Run: headless pygame with SDL's dummy video driver; simulated clock (each Clock.tick advances the game by its frame time, no real sleeping); random seed 0; keys injected as events and as key.get_pressed() state; mouse plan: one left click at the window centre at the start of phase 2, then a move to the lower-right quarter at the start of phase 3.
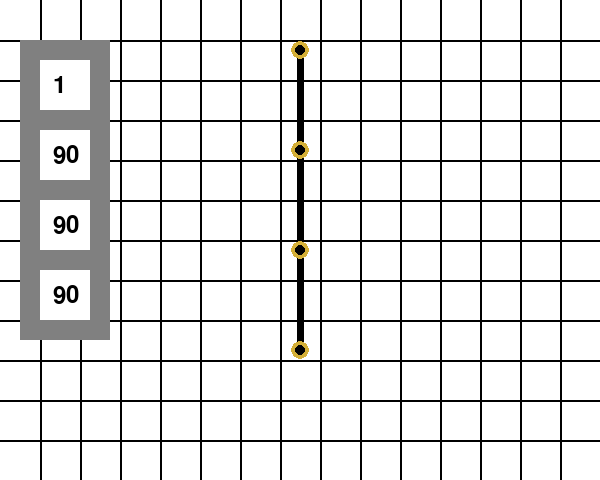
Frame 1 of 4 · flips 1–60 · no input
Frame 2 of 4 · flips 61–180 · clicked the window centre · tapped SPACE, RETURN · held RIGHT (→), D · screen unchanged from frame 1, image omitted
Frame 3 of 4 · flips 181–300 · moved the mouse to the lower-right quarter · held DOWN (↓), S · screen unchanged from frame 2, image omitted
Frame 4 of 4 · flips 301–420 · held LEFT (←), A, UP (↑), W · screen unchanged from frame 3, image omitted

The pygame program that drew these frames:

import pygame
import math

pygame.init()

#--- Constants -------------------------------------------------------------------------

# Screen Info
SCREEN_WIDTH = 600              ### pixels
SCREEN_HEIGHT = SCREEN_WIDTH * 0.8
BACKGROUND_COLOR = (255, 255, 255)

# Timing Info
FRAMERATE = 60

# Grid Info
GRID_DIMENSION = 40             ### pixels
GRID_COLOR = (0, 0, 0)
GRID_LINE_WIDTH = 2             ### pixels

# Robot Info
BASE_JOINT = (300, 350)         ### pixels

BASE_JOINT_ANGLE = math.pi/2
SECOND_JOINT_ANGLE = math.pi/2
THIRD_JOINT_ANGLE = math.pi/2

STARTING_ARM_LENGTH_ONE = 100
STARTING_ARM_LENGTH_TWO = 100
STARTING_ARM_LENGTH_THREE = 100

JOINT_NUMBERS = 4
ARM_COLOR = (0, 0, 0)
JOINT_COLOR = (212, 175, 55)
JOINT_RADIUS = 9
INNER_JOINT_RADIUS = 5
ARM_WIDTH = 7                  ### pixels

# Angle Controller
CONTROL_BACKGROUND_X = 20
CONTROL_BACKGROUND_Y = 40
BACKGROUND_WIDTH = 90
BACKGROUND_HEIGHT = 300
CONTROL_BACKGROUND_COLOR = (128,128,128)


INNER_PANEL_X = 40
INNER_PANEL_Y = 60
INNER_PANEL_DIMENSIONS = 50
INNER_PANEL_COLOR = (255,255,255)

TEXT_COLOR = (0,0,0)


#--- Robot -----------------------------------------------------------------------------------------

class Robot:
    def __init__(self):

        self.joints = [None] * JOINT_NUMBERS
        self.base_joint =   BASE_JOINT

        self.joint_angles = [
            BASE_JOINT_ANGLE,
            SECOND_JOINT_ANGLE,
            THIRD_JOINT_ANGLE,
        ]

        self.arm_lengths = [
            STARTING_ARM_LENGTH_ONE,
            STARTING_ARM_LENGTH_TWO,
            STARTING_ARM_LENGTH_THREE
        ]

        self.calculate_joint_pos()

    def calculate_joint_pos(self):

        for joints in range(JOINT_NUMBERS):
            if joints == 0:
                self.joints[joints] = (self.base_joint)
            else:
                self.joints[joints] = ((self.joints[joints-1][0] + math.cos(self.joint_angles[joints-1])*self.arm_lengths[joints-1], 
                                        self.joints[joints-1][1]- math.sin(self.joint_angles[joints-1])*self.arm_lengths[joints-1]))

    def draw_robot(self, screen):

        for arm in range(len(self.joints)-1):
            pygame.draw.line(screen, ARM_COLOR, self.joints[arm], self.joints[arm+1], ARM_WIDTH)

        for joint in range(len(self.joints)):
            pygame.draw.circle(screen, JOINT_COLOR, self.joints[joint], JOINT_RADIUS, width = 0)
            pygame.draw.circle(screen, ARM_COLOR, self.joints[joint], INNER_JOINT_RADIUS, width = 0)

    def change_angle(self, joint, angle):
        self.joint_angles[joint] -= math.radians(angle)

        self.calculate_joint_pos()

class Angle_Controller():
    def __init__(self, robot):
        self.angle_control_background = pygame.Rect(CONTROL_BACKGROUND_X, CONTROL_BACKGROUND_Y, BACKGROUND_WIDTH, BACKGROUND_HEIGHT)
        
        self.font = pygame.font.Font(None, 35)
        self.angle_speed = 1

        self.inner_panels = []
        self.angle_labels = []

        self.inner_panels.append(pygame.Rect(INNER_PANEL_X, INNER_PANEL_Y, INNER_PANEL_DIMENSIONS, INNER_PANEL_DIMENSIONS))

        for i in range(3):
            self.inner_panels.append(pygame.Rect(INNER_PANEL_X, INNER_PANEL_Y + 70*(i+1), INNER_PANEL_DIMENSIONS, INNER_PANEL_DIMENSIONS))
            angle = int(math.degrees(robot.joint_angles[i]))
            self.angle_labels.append(self.font.render(f"{angle}", True, TEXT_COLOR))



    def draw_controller(self, screen, robot):
        pygame.draw.rect(screen, CONTROL_BACKGROUND_COLOR , self.angle_control_background)

        for i in range(4):
            pygame.draw.rect(screen, INNER_PANEL_COLOR, self.inner_panels[i])

            if i == 0:
                self.speed_label = self.font.render(f"{self.angle_speed}", True, TEXT_COLOR)

                center_x, center_y = self.inner_panels[i].center
                screen.blit(self.speed_label, (center_x-12, center_y-12))
            else:
                angle = int(math.degrees(robot.joint_angles[i-1]))
                self.angle_labels[i-1] = (self.font.render(f"{angle}", True, TEXT_COLOR))

                
                center_x, center_y = self.inner_panels[i].center
                screen.blit(self.angle_labels[i-1], (center_x-12, center_y-12))

#--- World -----------------------------------------------------------------------------------------

# owns everything on the screen
class World:
    def __init__(self):
        self.robot = Robot()
        self.angle_controller = Angle_Controller(self.robot)

#--- Main Screen -----------------------------------------------------------------------------------------

# Owns the screen and display and all associated functions
class Front_Display:
    def __init__(self):

        # Sets up the main screen
        self.screen = pygame.display.set_mode((SCREEN_WIDTH, SCREEN_HEIGHT))
        pygame.display.set_caption('Robotic Arm Movement Planner')

        # Sets up the screen timing
        self.clock = pygame.time.Clock()


    # makes the background grid for the screen
    def draw_grid(self):

        # makes the rows for the grid
        for line in range(int((SCREEN_HEIGHT / GRID_DIMENSION)-1)):
            start_pos = (0, GRID_DIMENSION * (line +1))
            end_pos = (SCREEN_WIDTH, GRID_DIMENSION * (line +1) )
            pygame.draw.line(self.screen, GRID_COLOR, start_pos, end_pos, GRID_LINE_WIDTH)

        # makes the coloumns for the grid
        for line in range(int((SCREEN_WIDTH / GRID_DIMENSION)-1)):
            start_pos = (GRID_DIMENSION * (line +1), 0)
            end_pos = ( GRID_DIMENSION * (line +1), SCREEN_HEIGHT)
            pygame.draw.line(self.screen, GRID_COLOR, start_pos, end_pos, GRID_LINE_WIDTH)

    def draw_world(self, world):
        world.robot.draw_robot(self.screen)
        world.angle_controller.draw_controller(self.screen, world.robot)

#--- Application -----------------------------------------------------------------------------------------------

# Owns everything associated with the function of the main program
class Application:
    def __init__(self):
        self.display_front = Front_Display()
        self.world = World()
        self.run = True

    # Controls the framerate of the program
    def timing(self):
        self.dt = self.display_front.clock.tick(FRAMERATE) / 1000

    # processess and responds to all major user inputs
    def process_events(self):
        for event in pygame.event.get():
            if event.type == pygame.QUIT:                      
                self.run = False

            if event.type == pygame.MOUSEBUTTONDOWN:
                    for num, panel in enumerate(self.world.angle_controller.inner_panels):
                        if num == 0:
                            if panel.collidepoint(event.pos):      
                                if event.button == 1:
                                    self.world.angle_controller.angle_speed += 1
                                else:
                                    self.world.angle_controller.angle_speed += -1
                        else:
                            if panel.collidepoint(event.pos):      
                                if event.button == 1:
                                    self.world.robot.change_angle(num-1, self.world.angle_controller.angle_speed)
                                else:
                                    self.world.robot.change_angle(num-1, -self.world.angle_controller.angle_speed)

    # The main_loop that draws and calls every repeated functions
    def main_loop(self):    
        while self.run:
            
            self.timing()

            self.process_events()
            
            self.display_front.screen.fill(BACKGROUND_COLOR)

            self.display_front.draw_grid()

            self.display_front.draw_world(Main.world)
    
            pygame.display.update()
            



Main = Application()
Main.main_loop()



pygame.quit()
